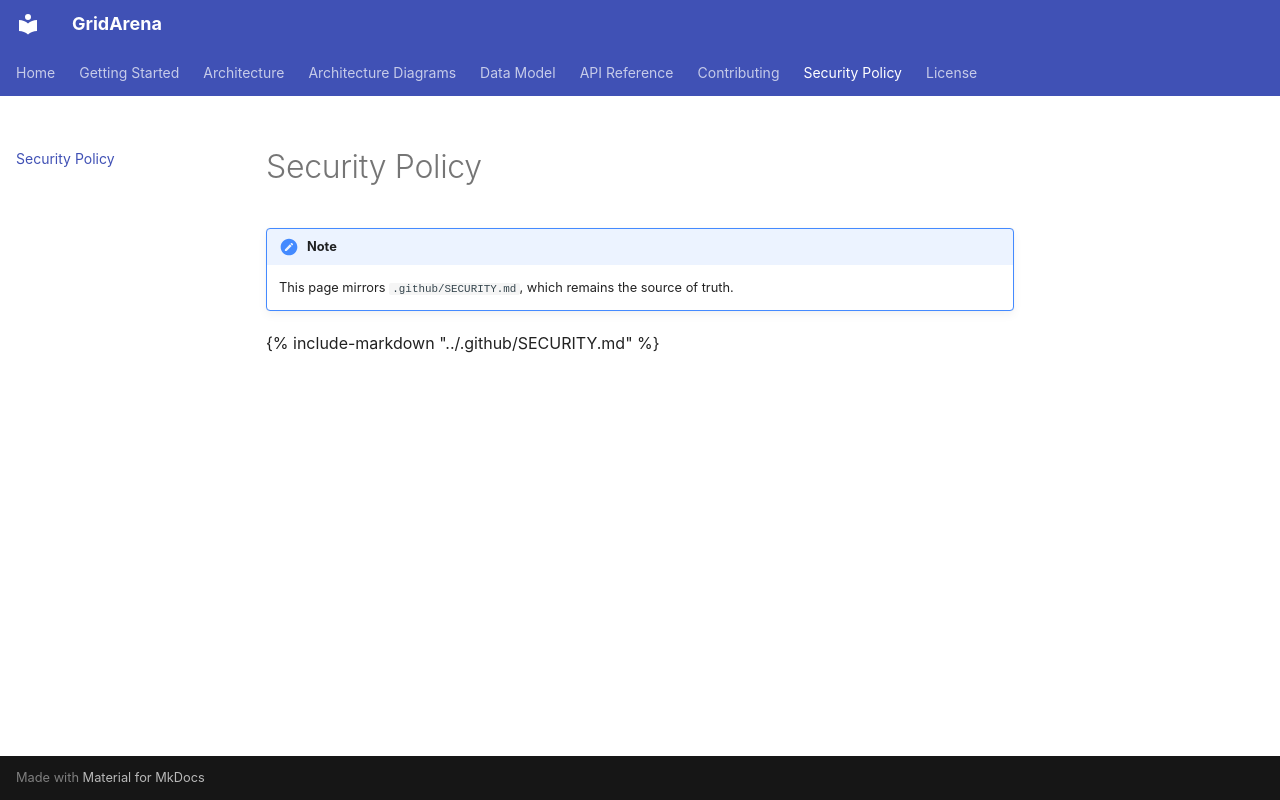

repository: INESCTEC/gridarena · page: security/index.html · generator: mkdocs

!!! note
    This page mirrors `.github/SECURITY.md`, which remains the source of truth.

{% include-markdown "../.github/SECURITY.md" %}
